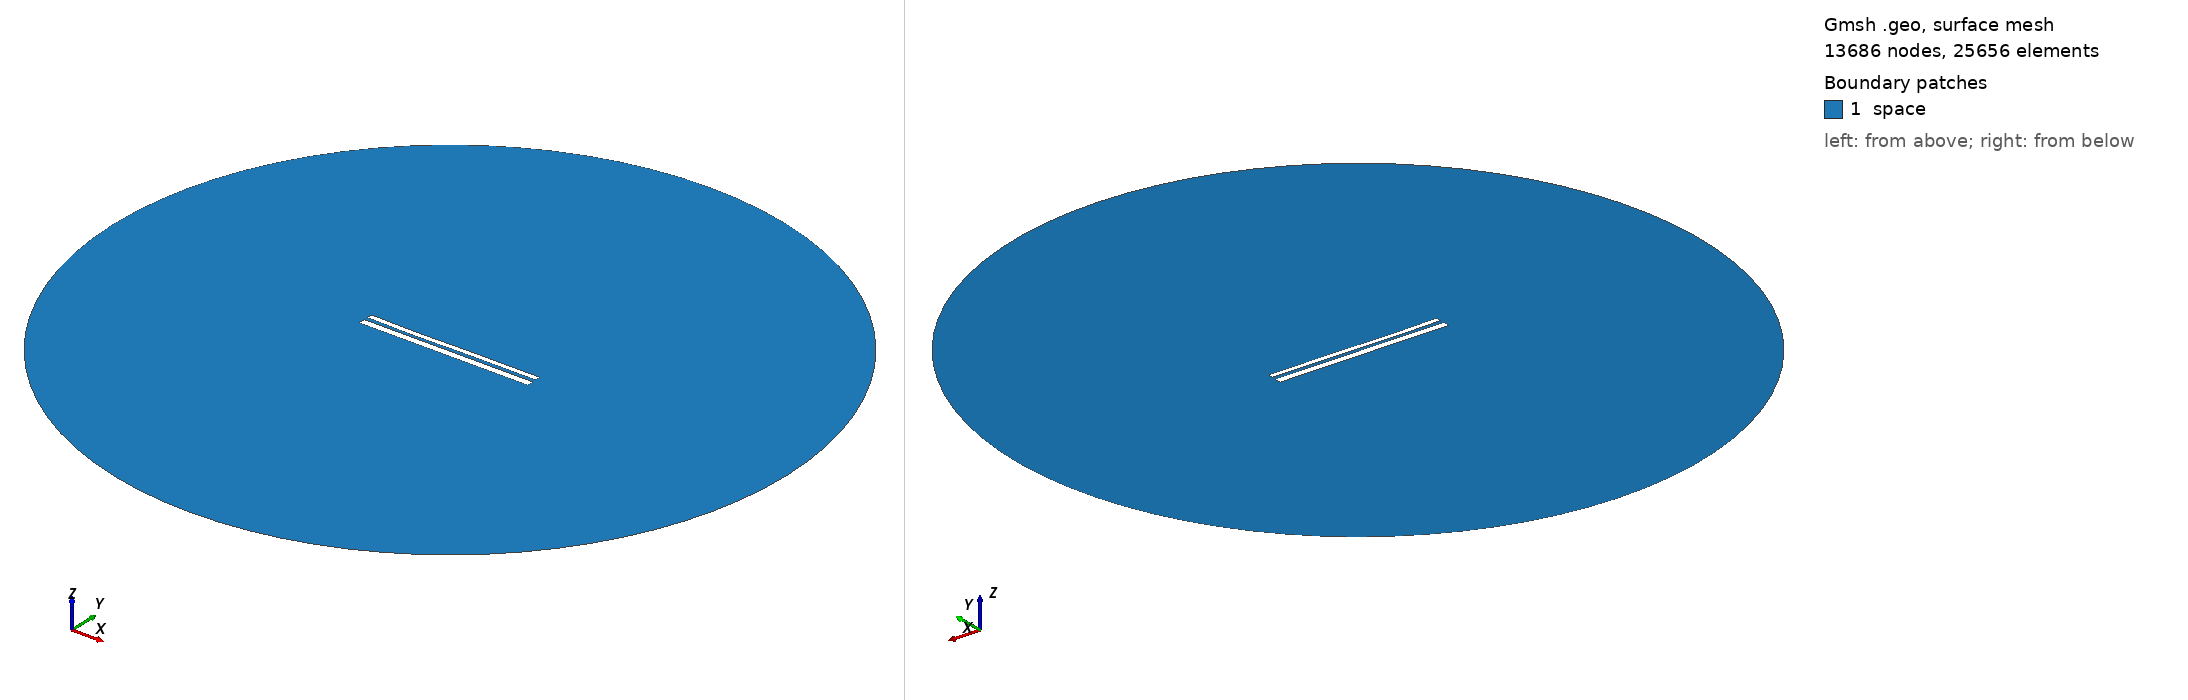

Gmsh geometry script, surface-meshed: 13686 nodes, 25656 surface elements. Boundary patches (legend numbers): 1 space. Left view from above one corner, right view from below the opposite corner. Legend entries are the model's physical surfaces. The drawing asked Gmsh for element sizes between 1% and 20% of the model's largest extent; the script's own settings can give other sizes.

=== 10752.geo (drawn) ===
//---------------------------------------
// Geometry kernel
//---------------------------------------

SetFactory("OpenCASCADE");



//---------------------------------------
// Parameters of the geometry
//---------------------------------------

// Overetch of the upper plate
overetch = 0.375;

// Distance between the plates
distance = 2.0;

// Discretization over the x axis (for the deformation)
nx = 50; 

// Length of the plate
L = 100 - overetch; 

// Number of modes
n = 4; 

// 1st mode coefficient
coeff(1) = -0.075;
beta(1) = 0.596864 * 3.1415926535 / L;

// 2nd mode coefficient
coeff(2) = -0.15;
beta(2) = 1.49418 * 3.1415926535 / L;

// 3rd mode coefficient
coeff(3) = -0.15;
beta(3) = 2.50025 * 3.1415926535 / L;

// 4th mode coefficient
coeff(4) = -0.075;
beta(4) = 3.49999 * 3.1415926535 / L;



//---------------------------------------
// Upper plate (deformed rectangle)
//---------------------------------------

// Coordiantes of the upper plate
xmin = -50;
xmax = 50 - overetch;

// Height of the upper plate
yheight = 4 - 2 * overetch;

// Indexes of the points
UpperID[] = {};
LowerID[] = {};
LeftID[] = {};
RightID[] = {};

// Point index
p = 1;

// Horizontal edges
For i In {1:nx}
    x = xmin + (i-1)*(xmax - xmin)/(nx-1);

    y_bottom = distance / 2 + overetch;
    For j In {1:n}
        C = (Cosh(beta(j)*L) + Cos(beta(j)*L)) / (Sinh(beta(j)*L) + Sin(beta(j)*L));
        y_bottom  = y_bottom + coeff(j) * (Cosh(beta(j)*(x+50)) - Cos(beta(j)*(x+50)) - C * (Sinh(beta(j)*(x+50)) - Sin(beta(j)*(x+50))));
    EndFor

    y_top = y_bottom + yheight;

    Point(p) = {x, y_top, 0, 1.0};
    UpperID[i] = p;
    p = p + 1;

    Point(p) = {x, y_bottom, 0, 1.0};
    LowerID[i] = p;
    p = p + 1;
EndFor

// Create point lists
UpperPts[] = {}; LowerPts[] = {};
For i In {1:nx}
  UpperPts[] += {UpperID[i]};
  LowerPts[] += {LowerID[i]};
EndFor

// Build splines
Spline(1) = {UpperPts[]};
Spline(2) = {LowerPts[]};
Line(3) = {LowerPts[nx-1], UpperPts[nx-1]};
Line(4) = {LowerPts[0], UpperPts[0]};

// Build the plane surface
Curve Loop(1) = {2, 3, -1, -4};
Plane Surface(1) = {1};



//---------------------------------------
// Lower plate (rectangle)
//---------------------------------------

// Vertices
Point(1001) = {-50, -1, 0, 1.0};
Point(1002) = { 50, -1, 0, 1.0};
Point(1003) = { 50,  -5, 0, 1.0};
Point(1004) = {-50,  -5, 0, 1.0};

// Edges
Line(5) = {1001, 1002};
Line(6) = {1002, 1003};
Line(7) = {1003, 1004};
Line(8) = {1004, 1001};

// Plane surface
Line Loop(2) = {5, 6, 7, 8};
Plane Surface(2) = {2}; 



//---------------------------------------
// Outer (fictious) boundary
//---------------------------------------

// Points
Point(1005) = {0, 0, 0};       // Center
Point(1006) = {200, 0, 0};     // Start point
Point(1007) = {0, 200, 0};     // 90 degrees
Point(1008) = {-200, 0, 0};    // 180 degrees
Point(1009) = {0, -200, 0};    // 270 degrees

// Circle arcs (each needs start, center, end)
Circle(9) = {1006, 1005, 1007};
Circle(10) = {1007, 1005, 1008};
Circle(11) = {1008, 1005, 1009};
Circle(12) = {1009, 1005, 1006};

// Plane surface for the entire domain
Curve Loop(3) = {9, 10, 11, 12};
Surface(3) = {3};

// Subtract the plates from the whole domain to obtain the actual domain where we want to solve the equations
BooleanDifference{ Surface{3}; Delete; }{ Surface{1}; Surface{2}; Delete; }




//---------------------------------------
// Transfinite Lines/Curves
//---------------------------------------

// Set the number of points on the boundaries
r = 7;

// Plates
Transfinite Curve {1, 2} = 50*r Using Progression 1;
Transfinite Curve {3, 4} = 2*r Using Progression 1;
Transfinite Line {5, 7} = 50*r Using Progression 1;
Transfinite Line {6, 8} = 2*r Using Progression 1;

// Outer boundary
Transfinite Line {9, 10, 11, 12} = 20 Using Progression 1;



//---------------------------------------
// Physical groups
//---------------------------------------                

// Physical curves (boundaries)
Physical Line("force_segment", 10) = {2};
Physical Line("upper_plate", 11) = {1, 3, 4};
Physical Line("lower_plate", 12) = {5, 6, 7, 8};
Physical Line("boundary", 20) = {9, 10, 11, 12};

// Physical Surfaces
Physical Surface("space", 30) = {3};



//---------------------------------------
// 6. Generate the Mesh
//---------------------------------------

// 2D mesh generation
Mesh 2;
